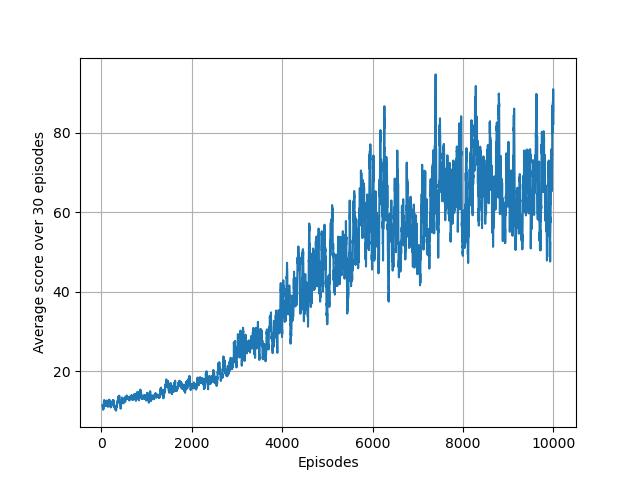

The file beside this chart, header and first rows:
1.000000000000000000e+00, 1.300000000000000000e+01, 0.000000000000000000e+00
2.000000000000000000e+00, 1.400000000000000000e+01, 0.000000000000000000e+00
3.000000000000000000e+00, 8.000000000000000000e+00, 0.000000000000000000e+00
4.000000000000000000e+00, 7.000000000000000000e+00, 0.000000000000000000e+00
5.000000000000000000e+00, 1.400000000000000000e+01, 0.000000000000000000e+00
6.000000000000000000e+00, 1.100000000000000000e+01, 0.000000000000000000e+00
7.000000000000000000e+00, 1.100000000000000000e+01, 0.000000000000000000e+00
8.000000000000000000e+00, 1.400000000000000000e+01, 0.000000000000000000e+00
9.000000000000000000e+00, 8.000000000000000000e+00, 0.000000000000000000e+00
1.000000000000000000e+01, 1.400000000000000000e+01, 0.000000000000000000e+00
1.100000000000000000e+01, 1.100000000000000000e+01, 0.000000000000000000e+00
1.200000000000000000e+01, 1.000000000000000000e+01, 0.000000000000000000e+00
1.300000000000000000e+01, 2.500000000000000000e+01, 0.000000000000000000e+00
1.400000000000000000e+01, 1.600000000000000000e+01, 0.000000000000000000e+00
1.500000000000000000e+01, 2.500000000000000000e+01, 0.000000000000000000e+00
1.600000000000000000e+01, 9.000000000000000000e+00, 0.000000000000000000e+00
1.700000000000000000e+01, 1.400000000000000000e+01, 0.000000000000000000e+00
1.800000000000000000e+01, 1.300000000000000000e+01, 0.000000000000000000e+00
1.900000000000000000e+01, 1.000000000000000000e+01, 0.000000000000000000e+00
2.000000000000000000e+01, 7.000000000000000000e+00, 0.000000000000000000e+00
2.100000000000000000e+01, 7.000000000000000000e+00, 0.000000000000000000e+00
2.200000000000000000e+01, 8.000000000000000000e+00, 0.000000000000000000e+00
2.300000000000000000e+01, 1.100000000000000000e+01, 0.000000000000000000e+00
2.400000000000000000e+01, 6.000000000000000000e+00, 0.000000000000000000e+00
2.500000000000000000e+01, 8.000000000000000000e+00, 0.000000000000000000e+00
2.600000000000000000e+01, 9.000000000000000000e+00, 0.000000000000000000e+00
2.700000000000000000e+01, 1.100000000000000000e+01, 0.000000000000000000e+00
2.800000000000000000e+01, 9.000000000000000000e+00, 0.000000000000000000e+00
2.900000000000000000e+01, 1.000000000000000000e+01, 0.000000000000000000e+00
3.000000000000000000e+01, 1.200000000000000000e+01, 0.000000000000000000e+00
3.100000000000000000e+01, 9.000000000000000000e+00, 0.000000000000000000e+00
3.200000000000000000e+01, 7.000000000000000000e+00, 0.000000000000000000e+00
3.300000000000000000e+01, 8.000000000000000000e+00, 0.000000000000000000e+00
3.400000000000000000e+01, 1.300000000000000000e+01, 0.000000000000000000e+00
3.500000000000000000e+01, 1.300000000000000000e+01, 0.000000000000000000e+00
3.600000000000000000e+01, 8.000000000000000000e+00, 0.000000000000000000e+00
3.700000000000000000e+01, 1.100000000000000000e+01, 0.000000000000000000e+00
3.800000000000000000e+01, 1.100000000000000000e+01, 0.000000000000000000e+00
3.900000000000000000e+01, 9.000000000000000000e+00, 0.000000000000000000e+00
4.000000000000000000e+01, 1.100000000000000000e+01, 0.000000000000000000e+00
4.100000000000000000e+01, 1.500000000000000000e+01, 5.475624597779985834e+02
4.200000000000000000e+01, 1.300000000000000000e+01, 5.237522824182184422e+02
4.300000000000000000e+01, 1.200000000000000000e+01, 4.342447003785501352e+02
4.400000000000000000e+01, 1.200000000000000000e+01, 3.588529307861542179e+02
4.500000000000000000e+01, 1.500000000000000000e+01, 2.899444775608149598e+02
4.600000000000000000e+01, 2.200000000000000000e+01, 2.885373530589474740e+02
4.700000000000000000e+01, 1.500000000000000000e+01, 2.187682445354922152e+02
4.800000000000000000e+01, 1.000000000000000000e+01, 2.222363620632985999e+02
4.900000000000000000e+01, 1.000000000000000000e+01, 1.931723262824428957e+02
5.000000000000000000e+01, 7.000000000000000000e+00, 1.934496515679411459e+02
5.100000000000000000e+01, 1.400000000000000000e+01, 1.343045987856478405e+02
5.200000000000000000e+01, 1.100000000000000000e+01, 1.816075092770529977e+02
5.300000000000000000e+01, 1.100000000000000000e+01, 1.654004115032727782e+02
5.400000000000000000e+01, 1.000000000000000000e+01, 1.620064815805385194e+02
5.500000000000000000e+01, 2.300000000000000000e+01, 1.486678388427702657e+02
5.600000000000000000e+01, 1.100000000000000000e+01, 1.581998963779579981e+02
5.700000000000000000e+01, 1.400000000000000000e+01, 1.751052608651218350e+02
5.800000000000000000e+01, 1.400000000000000000e+01, 1.783769080954081119e+02
5.900000000000000000e+01, 1.100000000000000000e+01, 1.521044996350451584e+02
6.000000000000000000e+01, 2.100000000000000000e+01, 2.448801633468248440e+02
6.100000000000000000e+01, 9.000000000000000000e+00, 2.141105213455397518e+02
... 9,939 more rows
